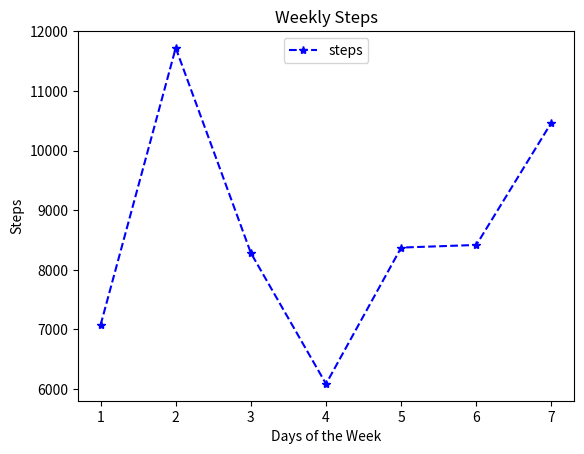

Python code for this plot:
from matplotlib import pyplot as plt

# plot performs numerical ordering of x values*
days = [1,2,3,4,5,6,7]
steps = [7074, 11722, 8282, 6086, 8373, 8417, 10471]

plt.plot(days, steps, color='blue', marker='*', linestyle='--', label='steps')
plt.title('Weekly Steps')
plt.legend(loc=9)
plt.ylabel('Steps')
plt.xlabel('Days of the Week')
plt.show()
# plt.savefig('weekly_steps.png', format='png')
